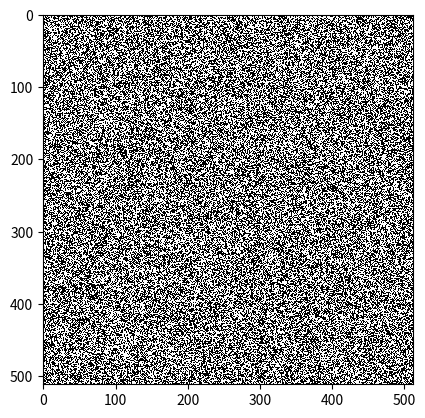

Source code (Python):
import time
import numpy as np
from numpy.fft import fft2, ifft2
from matplotlib import pyplot, animation


def fft_convolve2d(board, kernal):
    board_ft = fft2(board)
    kernal_ft = fft2(kernal)
    height, width = board_ft.shape
    convolution = np.real(ifft2(board_ft * kernal_ft))
    convolution = np.roll(convolution, - int(height / 2) + 1, axis=0)
    convolution = np.roll(convolution, - int(width / 2) + 1, axis=1)
    return convolution.round()


class Automata:
    def __init__(self, height, width, neighborhood, rule):
        self.board = np.random.random(width*height).reshape((height, width)).round()

        k_height, k_width = neighborhood.shape
        self.kernal = np.zeros((height, width))
        self.kernal[(height - k_height - 1) // 2 : (height + k_height) // 2,
                    (width - k_width - 1) // 2 : (width + k_width) // 2] = neighborhood

        self.rule = rule


    def update(self, num_updates=1):
        for i in range(num_updates):
            convolution = fft_convolve2d(self.board, self.kernal)
            shape = convolution.shape
            new_board = np.zeros(shape)
            new_board[np.where(np.in1d(convolution, self.rule[0]).reshape(shape)
                               & (self.board == 0))] = 1
            new_board[np.where(np.in1d(convolution, self.rule[1]).reshape(shape)
                               & (self.board == 1))] = 1
            self.board = new_board


    def benchmark(self, num_updates):
        start = time.process_time()
        self.update(num_updates)
        print("Performed", num_updates, "updates of", self.board.shape, "took",
              time.process_time() - start, "seconds")


class Conway(Automata):
    def __init__(self, height, width):
        neighborhood = np.array([[1, 1, 1], [1, 0, 1], [1, 1, 1]])
        rule = [[3], [2, 3]]
        Automata.__init__(self, height, width, neighborhood, rule)


class Bugs(Automata):
    def __init__(self, height, width):
        neighborhood = np.ones((11, 11))
        rule = [np.arange(34, 46), np.arange(34, 59)]
        Automata.__init__(self, height, width, neighborhood, rule)


class Animation:
    def __init__(self, automata, interval=100):
        self.automata = automata
        fig = pyplot.figure()
        self.image = pyplot.imshow(self.automata.board, interpolation="nearest",
                                   cmap=pyplot.cm.gray)
        ani = animation.FuncAnimation(fig, self.animate, interval=interval)
        pyplot.show()


    def animate(self, *args):
        self.automata.update()
        self.image.set_array(self.automata.board)
        return self.image,


def main():
    # Create automata
    automata = Bugs(512, 512)
    # automata = Conway(512, 512)

    # Benchmark automata
    # ca.benchmark(100)

    # Animate automata
    Animation(automata)


if __name__ == "__main__":
    main()
